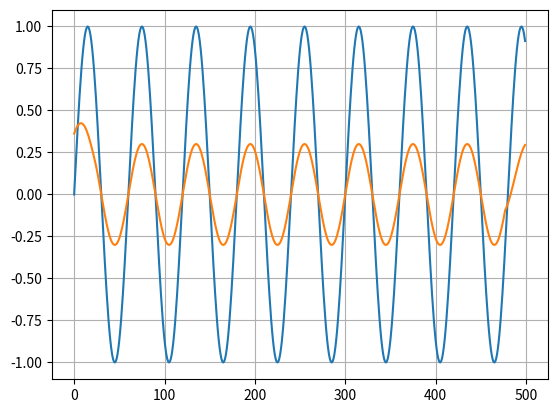

Source code (Python):
import numpy as np
import matplotlib.pyplot as plt
import pylab as pl


# https://stackoverflow.com/questions/11352047/finding-moving-average-from-data-points-in-python
def MA_equal_weight(interval, window_size):
    window= np.ones(int(window_size))/float(window_size)
    print(window)
    return np.convolve(interval, window, 'same')



def test_MA_equal_weight():
    n = 500
    llstx = [i for i in range(0, n)]
    llsty = [np.sin(i*np.pi/30) for i in range(0,n)]
    print(llsty)
    res=MA_equal_weight(np.array(llsty),45)
    print(res)
    pl.plot(llstx, llsty)
    pl.plot(llstx, res)
    plt.grid()
    plt.show()

if __name__ == "__main__":
    test_MA_equal_weight()
